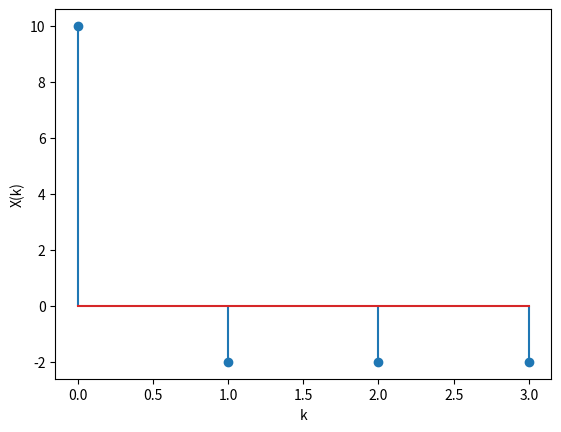

Write Python code to recreate this figure.
import numpy as np
import matplotlib.pyplot as plt

N = 4
D = np.empty((N, N), dtype=np.cdouble)
W = np.exp(-1j*2*np.pi/N)
for k in np.arange(N):
    for n in np.arange(N):
        D[k, n] = W**(k*n)
np.round(D)
x = np.array([1, 2, 3, 4]).T
X = D@x

np.round(x)

plt.stem(X)
plt.xlabel("k")
plt.ylabel("X(k)")
plt.show()
